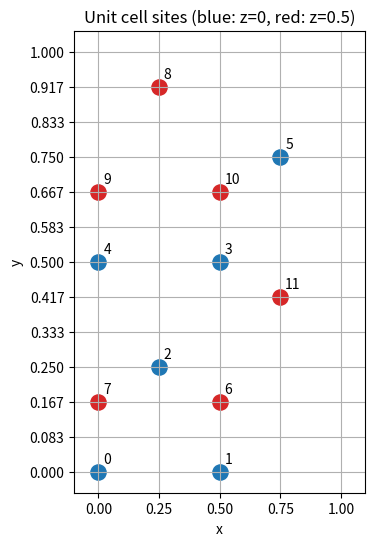

The script that saved this image:
#!/bin/python 

import matplotlib.pyplot as plt
from matplotlib.pyplot import figure
from numpy import linspace

#-------------
# site
#-------------
# sites of shifted kagome lattices in rectangular unit cell
atoms=[ (  0, 0, 0.0,  0.0,                0.0 ),
        (  1, 1, 0.5,  0.0,                0.0 ),
        (  2, 2, 0.25, 0.25,               0.0 ),
        (  3, 0, 0.5,  0.5,                0.0 ),
        (  4, 1, 0.0,  0.5,                0.0 ),
        (  5, 2, 0.75, 0.75,               0.0 ),
        (  6, 0, 0.5,  0.1666666666666667, 0.5 ),
        (  7, 1, 0.0,  0.1666666666666667, 0.5 ),
        (  8, 2, 0.25, 0.9166666666666667, 0.5 ),
        (  9, 0, 0.0,  0.6666666666666667, 0.5 ),
        ( 10, 1, 0.5,  0.6666666666666667, 0.5 ),
        ( 11, 2, 0.75, 0.4166666666666667, 0.5 ) ]


#-------------
# plot
#-------------
fig = figure(figsize=(7,6))
fig.add_subplot(111)
ax = fig.axes[0]

for i,m,x,y,z in atoms:
    if m == 3:
      c = 'tab:green'
    else:
      if z == 0:
        c = 'tab:blue'
      else:
        c = 'tab:red'

    ax.scatter(x,y,s=120, c=c)
    ax.text( x+0.02, y+0.02, str(i), fontsize=10)

ax.set_xlim(-0.1,1.1)
ax.set_ylim(-0.05,1.05)
ax.set_yticks(linspace(0,1,13))
ax.set_xlabel('x')
ax.set_ylabel('y')
ax.set_title('Unit cell sites (blue: z=0, red: z=0.5)')
ax.set_aspect(3**(1/2))
ax.grid(True)

p2out='./main.pdf'
plt.savefig(p2out, bbox_inches='tight')
